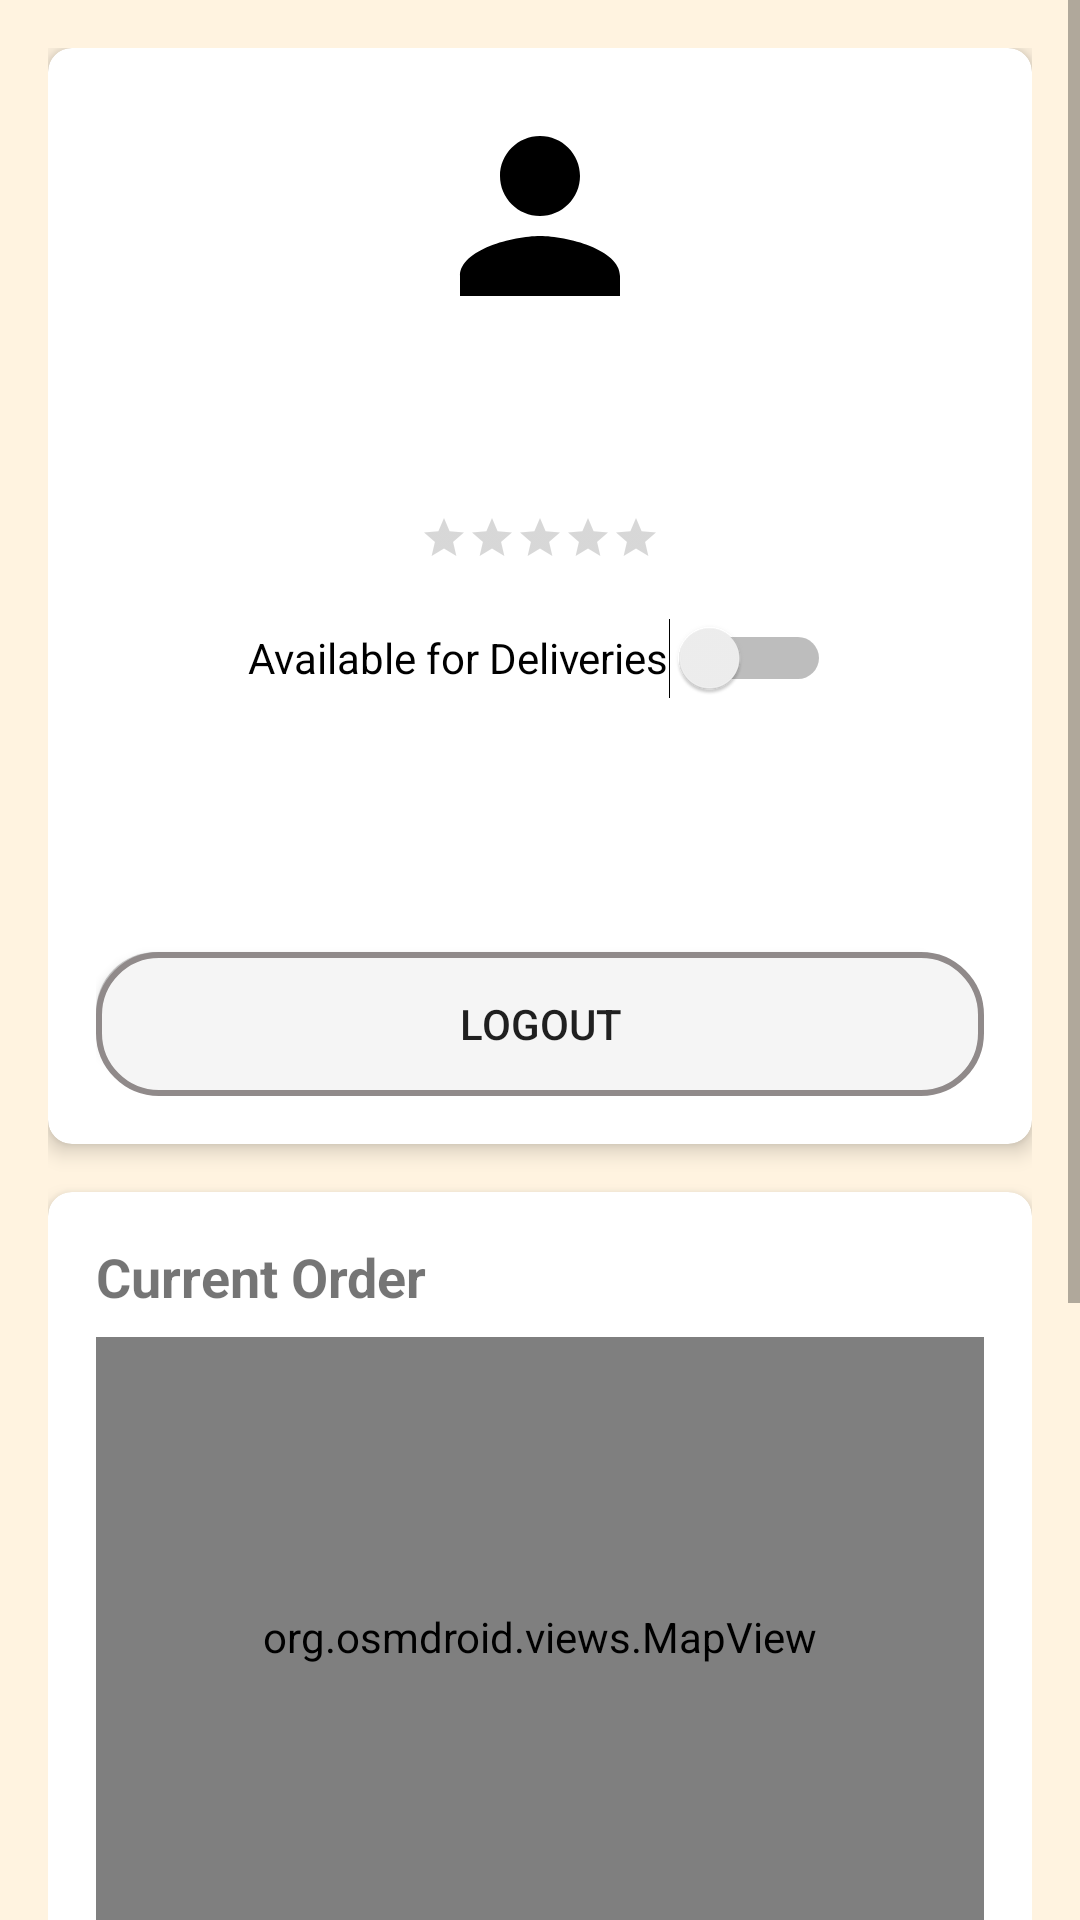

Produce the Android XML layout that renders to this screen, including the resource entries it uses.
<!-- AndroidManifest.xml: application theme Theme.IGP -->
<!-- res/layout/fragment_driver.xml -->
<?xml version="1.0" encoding="utf-8"?>
<ScrollView xmlns:android="http://schemas.android.com/apk/res/android"
    xmlns:app="http://schemas.android.com/apk/res-auto"
    android:layout_width="match_parent"
    android:layout_height="match_parent">

    <LinearLayout
        android:layout_width="match_parent"
        android:layout_height="wrap_content"
        android:orientation="vertical"
        android:padding="16dp">

        
        <androidx.cardview.widget.CardView
            android:id="@+id/profileCard"
            android:layout_width="match_parent"
            android:layout_height="wrap_content"
            android:layout_marginBottom="16dp"
            app:cardCornerRadius="8dp"
            app:cardElevation="4dp">

            <LinearLayout
                android:layout_width="match_parent"
                android:layout_height="wrap_content"
                android:orientation="vertical"
                android:padding="16dp">

                <ImageView
                    android:id="@+id/profileImage"
                    android:layout_width="80dp"
                    android:layout_height="80dp"
                    android:layout_gravity="center"
                    android:src="@drawable/ic_profile" />

                <TextView
                    android:id="@+id/driverName"
                    android:layout_width="wrap_content"
                    android:layout_height="wrap_content"
                    android:layout_gravity="center"
                    android:layout_marginTop="8dp"
                    android:textSize="18sp"
                    android:textStyle="bold" />

                <TextView
                    android:id="@+id/driverEmail"
                    android:layout_width="wrap_content"
                    android:layout_height="wrap_content"
                    android:layout_gravity="center" />

                <RatingBar
                    android:id="@+id/driverRating"
                    style="?android:attr/ratingBarStyleSmall"
                    android:layout_width="wrap_content"
                    android:layout_height="wrap_content"
                    android:layout_gravity="center"
                    android:layout_marginTop="8dp" />

                <Switch
                    android:id="@+id/availabilitySwitch"
                    android:layout_width="wrap_content"
                    android:layout_height="wrap_content"
                    android:layout_gravity="center"
                    android:layout_marginTop="8dp"
                    android:minHeight="48dp"
                    android:text="Available for Deliveries" />

                <TextView
                    android:id="@+id/deliveriesCount"
                    android:layout_width="wrap_content"
                    android:layout_height="wrap_content"
                    android:layout_marginTop="8dp" />

                <TextView
                    android:id="@+id/totalEarnings"
                    android:layout_width="wrap_content"
                    android:layout_height="wrap_content"
                    android:layout_marginTop="4dp" />
                <LinearLayout
                    android:layout_width="match_parent"
                    android:layout_height="wrap_content"
                    android:layout_marginTop="16dp"
                    android:orientation="horizontal"/>

                <Button
                    android:id="@+id/logoutButton"
                    android:layout_width="match_parent"
                    android:layout_height="wrap_content"
                    android:layout_marginTop="8dp"
                    android:background="@drawable/rounded_shape"
                    android:text="Logout" />

            </LinearLayout>

        </androidx.cardview.widget.CardView>

        
        <androidx.cardview.widget.CardView
            android:id="@+id/currentOrderCard"
            android:layout_width="match_parent"
            android:layout_height="wrap_content"
            android:layout_marginBottom="16dp"
            app:cardCornerRadius="8dp"
            app:cardElevation="4dp">

            <LinearLayout
                android:layout_width="match_parent"
                android:layout_height="wrap_content"
                android:orientation="vertical"
                android:padding="16dp">

                <TextView
                    android:layout_width="wrap_content"
                    android:layout_height="wrap_content"
                    android:text="Current Order"
                    android:textSize="18sp"
                    android:textStyle="bold" />

                <org.osmdroid.views.MapView
                    android:id="@+id/mapView"
                    android:layout_width="match_parent"
                    android:layout_height="200dp"
                    android:layout_marginTop="8dp" />

                <TextView
                    android:id="@+id/currentDeliveryStatus"
                    android:layout_width="wrap_content"
                    android:layout_height="wrap_content"
                    android:layout_marginTop="8dp" />

                <TextView
                    android:id="@+id/pickupAddress"
                    android:layout_width="wrap_content"
                    android:layout_height="wrap_content"
                    android:layout_marginTop="4dp" />

                <TextView
                    android:id="@+id/dropAddress"
                    android:layout_width="wrap_content"
                    android:layout_height="wrap_content"
                    android:layout_marginTop="4dp" />

                <LinearLayout
                    android:layout_width="match_parent"
                    android:layout_height="wrap_content"
                    android:layout_marginTop="8dp"
                    android:orientation="horizontal">

                    <Button
                        android:id="@+id/acceptButton"
                        android:layout_width="0dp"
                        android:layout_height="wrap_content"
                        android:layout_marginEnd="4dp"
                        android:layout_weight="1"
                        android:text="Accept" />

                    <Button
                        android:id="@+id/rejectButton"
                        android:layout_width="0dp"
                        android:layout_height="wrap_content"
                        android:layout_marginStart="4dp"
                        android:layout_weight="1"
                        android:text="Reject" />

                </LinearLayout>

                <Button
                    android:id="@+id/updateStatusButton"
                    android:layout_width="match_parent"
                    android:layout_height="wrap_content"
                    android:layout_marginTop="8dp"
                    android:text="Update Status" />

            </LinearLayout>

        </androidx.cardview.widget.CardView>

        
        <androidx.cardview.widget.CardView
            android:layout_width="match_parent"
            android:layout_height="wrap_content"
            app:cardCornerRadius="8dp"
            app:cardElevation="4dp">

            <LinearLayout
                android:layout_width="match_parent"
                android:layout_height="wrap_content"
                android:orientation="vertical"
                android:padding="16dp">

                <TextView
                    android:layout_width="wrap_content"
                    android:layout_height="wrap_content"
                    android:text="Delivery History"
                    android:textSize="18sp"
                    android:textStyle="bold" />

                <androidx.recyclerview.widget.RecyclerView
                    android:id="@+id/historyRecyclerView"
                    android:layout_width="match_parent"
                    android:layout_height="wrap_content"
                    android:layout_marginTop="8dp" />

            </LinearLayout>

        </androidx.cardview.widget.CardView>

    </LinearLayout>

</ScrollView>
<!-- resources referenced by this layout -->
<resources>
  <!-- drawable ic_profile (drawable) -->
  <?xml version="1.0" encoding="utf-8"?>
  <vector xmlns:android="http://schemas.android.com/apk/res/android"
      android:width="24dp"
      android:height="24dp"
      android:viewportWidth="24"
      android:viewportHeight="24">
  
      
      <path
          android:fillColor="#000000"
          android:pathData="M12,12c2.21,0 4,-1.79 4,-4s-1.79,-4 -4,-4 -4,1.79 -4,4 1.79,4 4,4zM12,14c-2.67,0 -8,1.34 -8,4v2h16v-2c0,-2.66 -5.33,-4 -8,-4z"/>
  </vector>
  <!-- drawable rounded_shape (drawable) -->
  <?xml version="1.0" encoding="utf-8"?>
  <layer-list xmlns:android="http://schemas.android.com/apk/res/android">
  
      
      <item android:bottom="6dp" android:right="6dp">
          <shape android:shape="rectangle">
              <corners android:radius="20dp"/>
              <solid android:color="#B0AAAAAA"/> 
          </shape>
      </item>
  
      
      <item>
          <shape android:shape="rectangle">
              <solid android:color="#F5F5F5"/> 
              <stroke android:width="2dp" android:color="@color/greyish"/> 
              <corners android:radius="20dp"/> 
              <padding android:left="10dp" android:right="10dp"/>
          </shape>
      </item>
  
  </layer-list>
  <style name="Theme.IGP" parent="Theme.MaterialComponents.Light.NoActionBar">
          <item name="android:statusBarColor">@android:color/transparent</item>
          <item name="colorPrimary">@color/blue</item>
          <item name="colorPrimaryVariant">#F57C00</item>
          <item name="colorOnPrimary">#FFFFFF</item>
          <item name="colorSecondary">#FFB74D</item>
          <item name="colorSecondaryVariant">#FFA726</item>
          <item name="colorOnSecondary">#000000</item>
          <item name="android:colorBackground">#FFF3E0</item>
      </style>
  <color name="greyish">#908A8A</color>
  <color name="blue">#33649F</color>
</resources>
